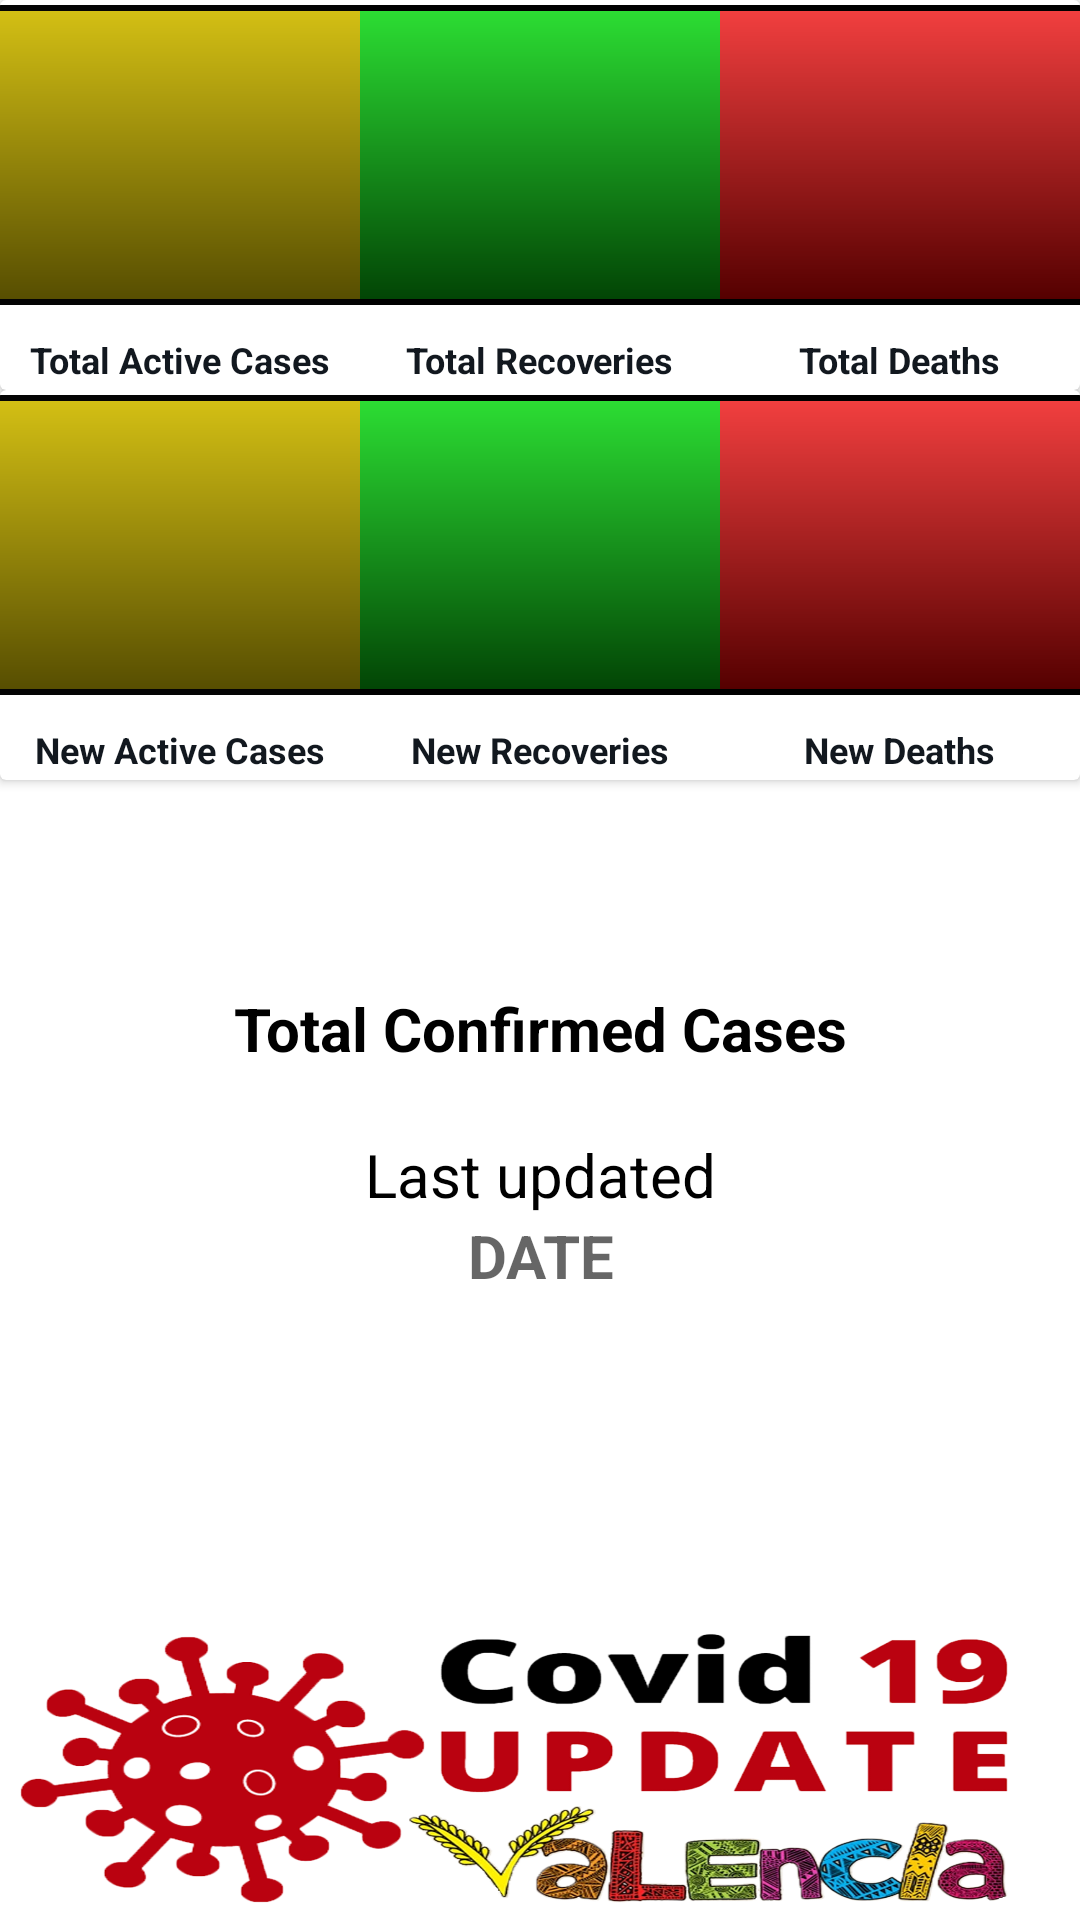

Layout XML and referenced resources for this Android screen:
<!-- AndroidManifest.xml: application theme AppTheme -->
<!-- res/layout/activity_covidupdates.xml -->
<?xml version="1.0" encoding="utf-8"?>
<RelativeLayout xmlns:android="http://schemas.android.com/apk/res/android"
    xmlns:app="http://schemas.android.com/apk/res-auto"
    xmlns:tools="http://schemas.android.com/tools"
    android:layout_width="match_parent"
    android:layout_height="match_parent"
    android:background="@drawable/whitegradient"

    tools:context=".presenter.Covidupdates">

    <androidx.cardview.widget.CardView
        android:layout_width="400dp"
        android:layout_height="130dp"
        android:layout_centerHorizontal="true"
        android:layout_marginTop="0dp">
        <LinearLayout
            android:layout_width="match_parent"
            android:layout_height="match_parent"
            android:orientation="horizontal"
            android:weightSum="3">
            <LinearLayout
                android:gravity="center"
                android:orientation="vertical"
                android:layout_width="0dp"
                android:layout_weight="1"
                android:layout_height="match_parent">
                <TextView
                    android:layout_width="140dp"
                    android:layout_height="100dp"
                    android:background="@drawable/update"
                    android:id="@+id/totalcases"
                    android:gravity="center"
                    android:textSize= "35dp"
                    android:textColor="#FFFFFF"

                    />
                <TextView
                    android:layout_width="wrap_content"
                    android:layout_height="wrap_content"
                    android:text="Total Active Cases"
                    android:textStyle="bold"
                    android:textSize="12sp"
                    android:paddingTop="10dp"
                    android:textColor="@color/black"/>

            </LinearLayout>
            <LinearLayout
                android:gravity="center"
                android:orientation="vertical"
                android:layout_width="0dp"
                android:layout_weight="1"
                android:layout_height="match_parent">
                <TextView
                    android:layout_width="140dp"
                    android:layout_height="100dp"
                    android:textColor="#FFFFFF"
                    android:id="@+id/recovries"
                    android:gravity="center"
                    android:textSize= "35dp"
                    android:background="@drawable/recover"

                    />
                <TextView
                    android:layout_width="wrap_content"
                    android:layout_height="wrap_content"
                    android:text="Total Recoveries"

                    android:textStyle="bold"
                    android:textSize="12sp"
                    android:paddingTop="10dp"
                    android:textColor="@color/black"/>



            </LinearLayout>


            <LinearLayout
                android:gravity="center"
                android:orientation="vertical"
                android:layout_width="0dp"
                android:layout_weight="1"
                android:layout_height="match_parent">
                <TextView
                    android:layout_width="140dp"
                    android:id="@+id/deaths"
                    android:textColor="#FFFFFF"
                    android:layout_height="100dp"
                    android:background="@drawable/death"
                    android:gravity="center"
                    android:textSize= "35dp"

                    />
                <TextView
                    android:layout_width="wrap_content"
                    android:layout_height="wrap_content"
                    android:text="Total Deaths"
                    android:textStyle="bold"
                    android:textSize="12sp"
                    android:paddingTop="10dp"
                    android:textColor="@color/black"/>

            </LinearLayout>
        </LinearLayout>

    </androidx.cardview.widget.CardView>


    <androidx.cardview.widget.CardView
        android:layout_width="400dp"
        android:layout_height="130dp"
        android:layout_centerHorizontal="true"
        android:layout_marginTop="130dp">
        <LinearLayout
            android:layout_width="match_parent"
            android:layout_height="match_parent"
            android:orientation="horizontal"
            android:weightSum="3">
            <LinearLayout
                android:gravity="center"
                android:orientation="vertical"
                android:layout_width="0dp"
                android:layout_weight="1"
                android:layout_height="match_parent">
                <TextView
                    android:layout_width="140dp"
                    android:layout_height="100dp"
                    android:background="@drawable/update"
                    android:id="@+id/newconfirm"
                    android:gravity="center"
                    android:textSize= "50dp"
                    android:textStyle="bold"
                    android:textColor="#FFFFFF"

                    />
                <TextView
                    android:layout_width="wrap_content"
                    android:layout_height="wrap_content"
                    android:text="New Active Cases"
                    android:textStyle="bold"
                    android:textSize="12sp"
                    android:paddingTop="10dp"
                    android:textColor="@color/black"/>

            </LinearLayout>
            <LinearLayout
                android:gravity="center"
                android:orientation="vertical"
                android:layout_width="0dp"
                android:layout_weight="1"
                android:layout_height="match_parent">
                <TextView
                    android:layout_width="140dp"
                    android:layout_height="100dp"
                    android:textColor="#FFFFFF"
                    android:id="@+id/newrecover"
                    android:gravity="center"
                    android:textSize= "50dp"
                    android:textStyle="bold"
                    android:background="@drawable/recover"

                    />
                <TextView
                    android:layout_width="wrap_content"
                    android:layout_height="wrap_content"
                    android:text="New Recoveries"

                    android:textStyle="bold"
                    android:textSize="12sp"
                    android:paddingTop="10dp"
                    android:textColor="@color/black"/>



            </LinearLayout>


            <LinearLayout
                android:gravity="center"
                android:orientation="vertical"
                android:layout_width="0dp"
                android:layout_weight="1"
                android:layout_height="match_parent">
                <TextView
                    android:layout_width="140dp"
                    android:id="@+id/newdeath"
                    android:textColor="#FFFFFF"
                    android:layout_height="100dp"
                    android:background="@drawable/death"
                    android:gravity="center"
                    android:textStyle="bold"
                    android:textSize= "50dp"

                    />
                <TextView
                    android:layout_width="wrap_content"
                    android:layout_height="wrap_content"
                    android:text="New Deaths"
                    android:textStyle="bold"
                    android:textSize="12sp"
                    android:paddingTop="10dp"
                    android:textColor="@color/black"/>

            </LinearLayout>
        </LinearLayout>

    </androidx.cardview.widget.CardView>

    <LinearLayout
        android:layout_width="match_parent"
        android:layout_height="wrap_content"
        android:layout_marginTop="263dp"
        android:background="@drawable/whitegradient"
        android:orientation="vertical">

        <TextView

            android:id="@+id/Totality"
            android:layout_width="match_parent"
            android:layout_height="65dp"
            android:layout_marginTop="0dp"
            android:background="@drawable/whitegradient"
            android:gravity="center"
            android:textColor="#000000"
            android:textSize="50dp"
            android:textStyle="bold" />


        <TextView
            android:layout_width="match_parent"
            android:layout_height="30dp"
            android:layout_marginTop="0dp"
            android:background="@drawable/whitegradient"
            android:gravity="center"
            android:text="Total Confirmed Cases"
            android:textColor="#000000"
            android:textSize="20dp"
            android:textStyle="bold" />


        <TextView

            android:layout_width="match_parent"
            android:layout_height="wrap_content"
            android:layout_marginTop="20dp"
            android:gravity="center"
            android:textSize="20dp"
            android:text="Last updated"
            android:textColor="#000000" />

        <TextView
            android:id="@+id/date"
            android:layout_width="match_parent"
            android:layout_height="wrap_content"
            android:layout_marginTop="0dp"
            android:gravity="center"
            android:hint="DATE"
            android:textColor="#000000"
            android:textStyle="bold"
            android:textSize="20dp" />




    </LinearLayout>



    <ImageView
        android:layout_alignParentBottom="true"
        android:layout_width="match_parent"
        android:layout_height="100dp"
        android:background="@drawable/valcovid"
        />



</RelativeLayout>
<!-- resources referenced by this layout -->
<resources>
  <color name="black">#12181f</color>
  <!-- drawable death (drawable) -->
  <?xml version="1.0" encoding="utf-8"?>
  <layer-list xmlns:android="http://schemas.android.com/apk/res/android">
      <item >
          <shape android:shape="rectangle">
              <solid android:color="#000000" />
  
              <padding android:left="2dp"
                  android:top="2dp"
                  android:right="2dp"
                  android:bottom="2dp"/>
  
  
  
              <corners
                  android:radius="6dp"/>
          </shape>
      </item>
  
      <item >
          <shape android:shape="rectangle">
              <padding android:left="2dp"
                  android:top="2dp"
                  android:right="2dp"
                  android:bottom="2dp"/>
  
              <gradient
                  android:startColor="#F13F3F"
                  android:endColor="#550000"
                  android:angle="270"/>
  
              <corners
                  android:radius="0dp" />
          </shape>
      </item>
  
      <item >
          <shape android:shape="rectangle">
  
              <padding android:left="2dp"
                  android:top="2dp"
                  android:right="2dp"
                  android:bottom="2dp"/>
  
  
  
              <corners
                  android:radius="0dp"/>
          </shape>
      </item>
  
  </layer-list>
  <!-- drawable update (drawable) -->
  <?xml version="1.0" encoding="utf-8"?>
  <layer-list xmlns:android="http://schemas.android.com/apk/res/android">
      <item >
          <shape android:shape="rectangle">
              <solid android:color="#040404" />
  
              <padding android:left="2dp"
                  android:top="2dp"
                  android:right="2dp"
                  android:bottom="2dp"/>
  
  
  
              <corners
                  android:radius="6dp"/>
          </shape>
      </item>
  
      <item >
          <shape android:shape="rectangle">
              <padding android:left="2dp"
                  android:top="2dp"
                  android:right="2dp"
                  android:bottom="2dp"/>
  
              <gradient
                  android:startColor="#D3BF14"
                  android:endColor="#574E01"
                  android:angle="270"/>
  
              <corners
                  android:radius="0dp" />
          </shape>
      </item>
  
      <item >
          <shape android:shape="rectangle">
  
              <padding android:left="2dp"
                  android:top="2dp"
                  android:right="2dp"
                  android:bottom="2dp"/>
  
  
  
              <corners
                  android:radius="0dp"/>
          </shape>
      </item>
  
  </layer-list>
  <!-- drawable whitegradient (drawable) -->
  <shape xmlns:android="http://schemas.android.com/apk/res/android">
      <gradient android:angle="45"
          android:startColor="#FFFFFF"
          android:endColor="#FFFFFF"
          />
  
  </shape>
  <style name="AppTheme" parent="Theme.AppCompat.Light.DarkActionBar">
          
          <item name="colorPrimary">@color/colorPrimary</item>
          <item name="colorPrimaryDark">@color/colorPrimaryDark</item>
          <item name="colorAccent">@color/colorAccent</item>
          <item name="preferenceTheme">@style/PreferenceThemeOverlay</item>
      </style>
  <color name="colorPrimary">#ac0029</color>
  <color name="colorPrimaryDark">#ac0029</color>
  <color name="colorAccent">#ac0029</color>
</resources>
